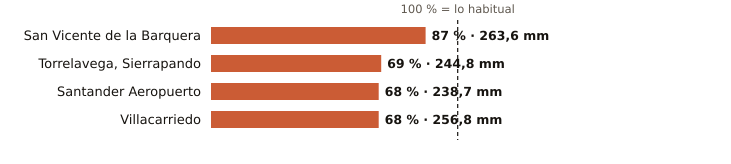

The table this chart was drawn from, first rows:
estacion, provincia, indicativo, mm_otono, referencia_mm, pct, periodo_referencia, hasta, hora
San Vicente de la Barquera, Cantabria, 1159, 263.6, 303.4, 87, 1991-2020, 2026-11-27, 3
Torrelavega, Sierrapando, Cantabria, 1154H, 244.8, 354.9, 69, 1991-2020, 2026-11-27, 3
Santander Aeropuerto, Cantabria, 1109X, 238.7, 352.0, 68, 2006-2025, 2026-11-27, 3
Villacarriedo, Cantabria, 1124E, 256.8, 375.1, 68, 2008-2025, 2026-11-27, 3
